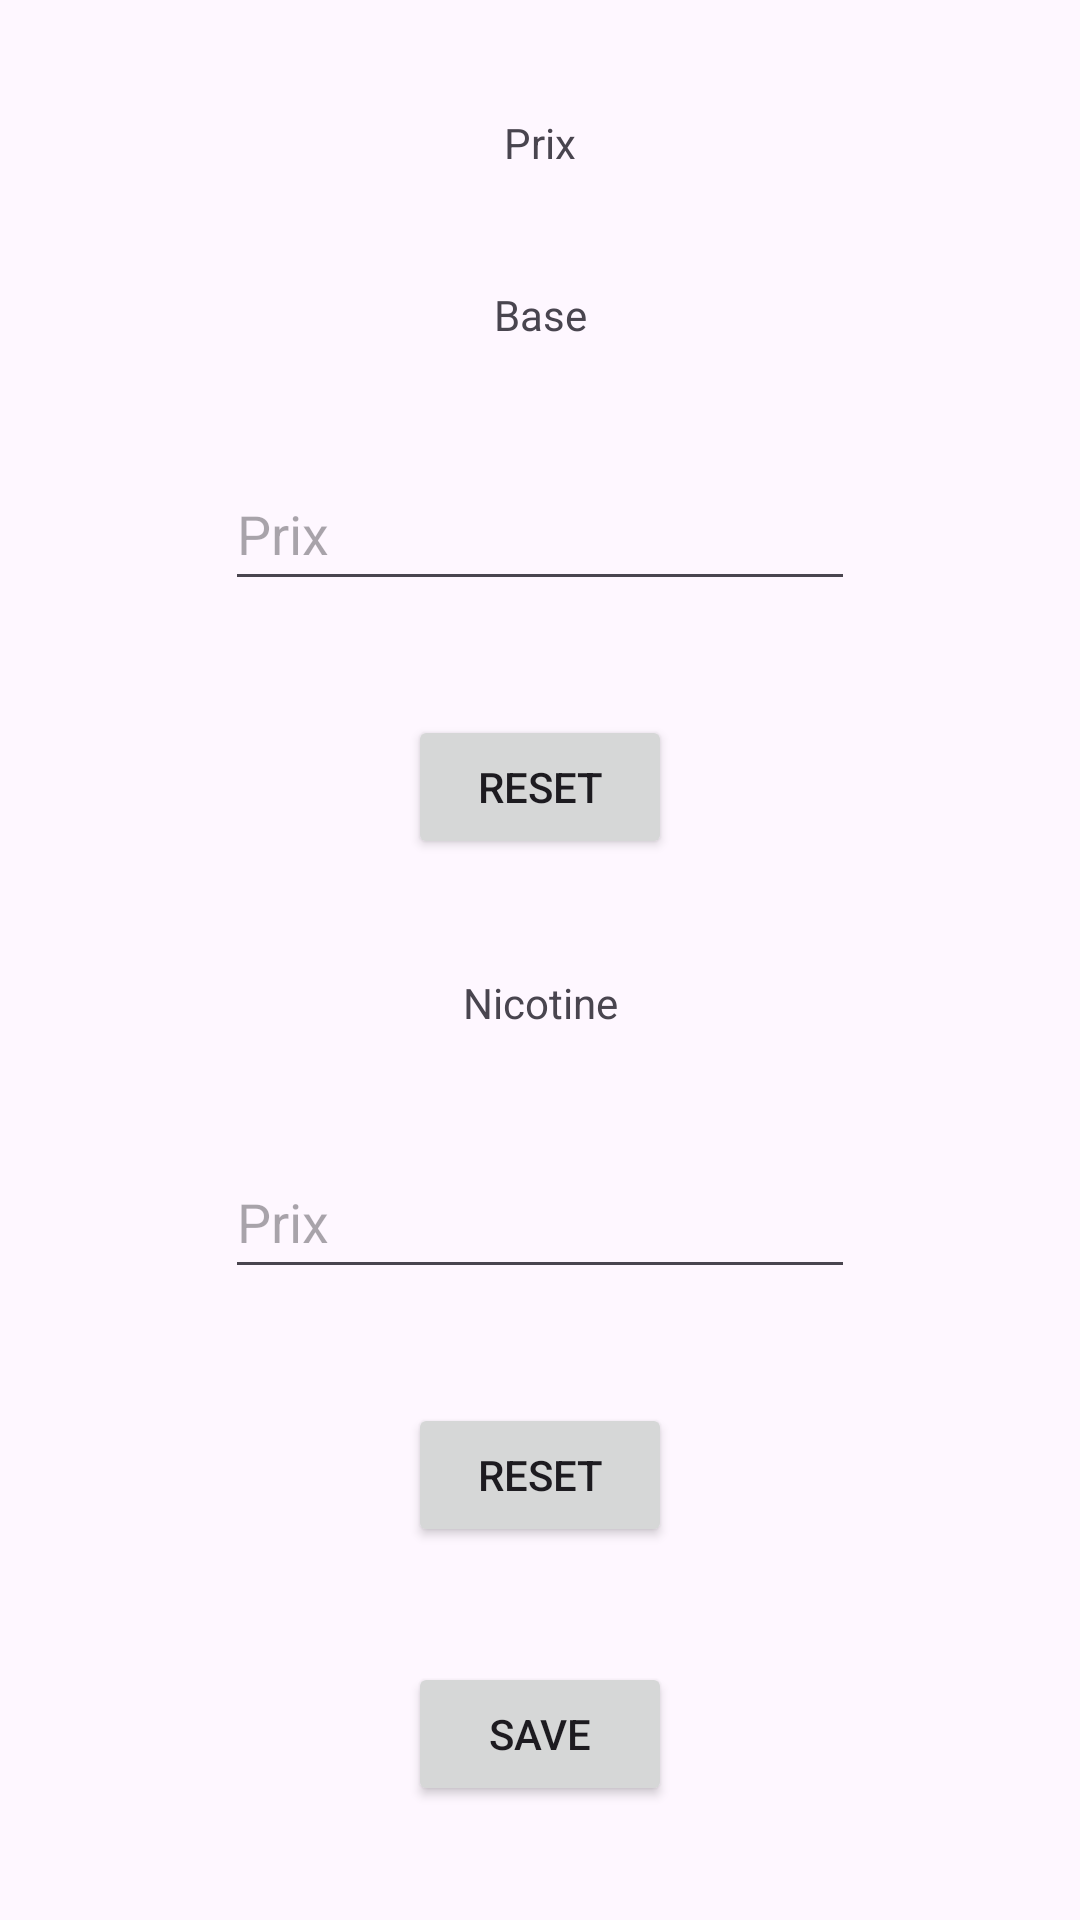

The Android layout XML behind this screen, and the referenced resources:
<!-- AndroidManifest.xml: application theme Theme.LPVPerso -->
<!-- res/layout/prix.xml -->
<?xml version="1.0" encoding="utf-8"?>
<androidx.constraintlayout.widget.ConstraintLayout
        xmlns:android="http://schemas.android.com/apk/res/android"
        xmlns:tools="http://schemas.android.com/tools"
        xmlns:app="http://schemas.android.com/apk/res-auto"
        android:id="@+id/main"
        android:layout_width="match_parent"
        android:layout_height="match_parent"
        tools:context=".prix.PrixActivity">
    <TextView
            android:text="Prix"
            android:layout_width="wrap_content"
            android:layout_height="wrap_content" android:id="@+id/affichagePagePagePrix"
            app:layout_constraintTop_toTopOf="parent"
            app:layout_constraintStart_toStartOf="parent"
            app:layout_constraintEnd_toEndOf="parent"
            app:layout_constraintBottom_toTopOf="@+id/baseAffichage"/>
    <TextView
            android:text="Base"
            android:layout_width="wrap_content"
            android:layout_height="wrap_content" android:id="@+id/baseAffichage"
            app:layout_constraintTop_toBottomOf="@+id/affichagePagePagePrix"
            app:layout_constraintStart_toStartOf="parent"
            app:layout_constraintEnd_toEndOf="parent"
            app:layout_constraintBottom_toTopOf="@+id/basePrixEntry"/>
    <TextView
            android:text="Nicotine"
            android:layout_width="wrap_content"
            android:layout_height="wrap_content" android:id="@+id/nicoAffichage"
            app:layout_constraintTop_toBottomOf="@+id/resetBasePrix" app:layout_constraintStart_toStartOf="parent"
            app:layout_constraintEnd_toEndOf="parent"
            app:layout_constraintBottom_toTopOf="@+id/nicoPrixEntry"/>
    <EditText
            android:layout_width="wrap_content"
            android:layout_height="wrap_content"
            android:inputType="numberDecimal"
            android:ems="10"
            android:id="@+id/basePrixEntry"
            app:layout_constraintStart_toStartOf="parent"
            app:layout_constraintTop_toBottomOf="@+id/baseAffichage"
            app:layout_constraintEnd_toEndOf="parent"
            app:layout_constraintBottom_toTopOf="@+id/resetBasePrix" android:hint="Prix" android:minHeight="48dp"/>
    <EditText
            android:layout_width="wrap_content"
            android:layout_height="wrap_content"
            android:inputType="numberDecimal"
            android:ems="10"
            android:id="@+id/nicoPrixEntry"
            app:layout_constraintStart_toStartOf="parent"
            app:layout_constraintTop_toBottomOf="@+id/nicoAffichage"
            app:layout_constraintEnd_toEndOf="parent"
            app:layout_constraintBottom_toTopOf="@+id/resetNicoPrix" android:hint="Prix" android:minHeight="48dp"/>
    <Button
            android:text="Reset"
            android:layout_width="wrap_content"
            android:layout_height="wrap_content"
            android:id="@+id/resetBasePrix"
            app:layout_constraintTop_toBottomOf="@+id/basePrixEntry"
            app:layout_constraintBottom_toTopOf="@+id/nicoAffichage"
            app:layout_constraintStart_toStartOf="parent"
            app:layout_constraintEnd_toEndOf="parent"/>
    <Button
            android:text="Reset"
            android:layout_width="wrap_content"
            android:layout_height="wrap_content" android:id="@+id/resetNicoPrix"
            app:layout_constraintTop_toBottomOf="@+id/nicoPrixEntry"
            app:layout_constraintStart_toStartOf="parent"
            app:layout_constraintEnd_toEndOf="parent"
            app:layout_constraintBottom_toTopOf="@+id/saveButton"/>
    <Button
            android:text="Save"
            android:layout_width="wrap_content"
            android:layout_height="wrap_content" android:id="@+id/saveButton"
            app:layout_constraintEnd_toEndOf="parent"
            app:layout_constraintStart_toStartOf="parent"
            app:layout_constraintTop_toBottomOf="@+id/resetNicoPrix"
            app:layout_constraintBottom_toBottomOf="parent"/>
</androidx.constraintlayout.widget.ConstraintLayout>
<!-- resources referenced by this layout -->
<resources>
  <style name="Theme.LPVPerso" parent="Base.Theme.LPVPerso" />
  <style name="Base.Theme.LPVPerso" parent="Theme.Material3.DayNight.NoActionBar">
          
          
      </style>
</resources>
